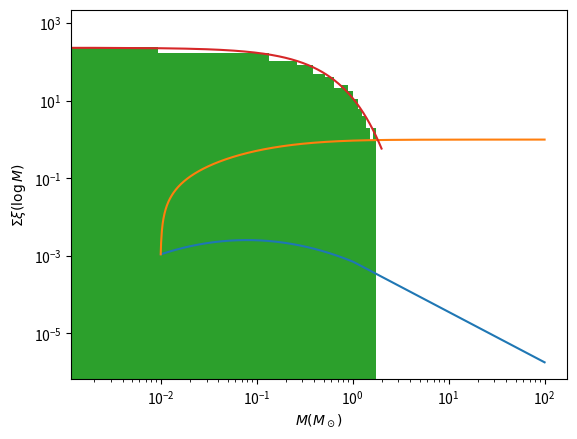
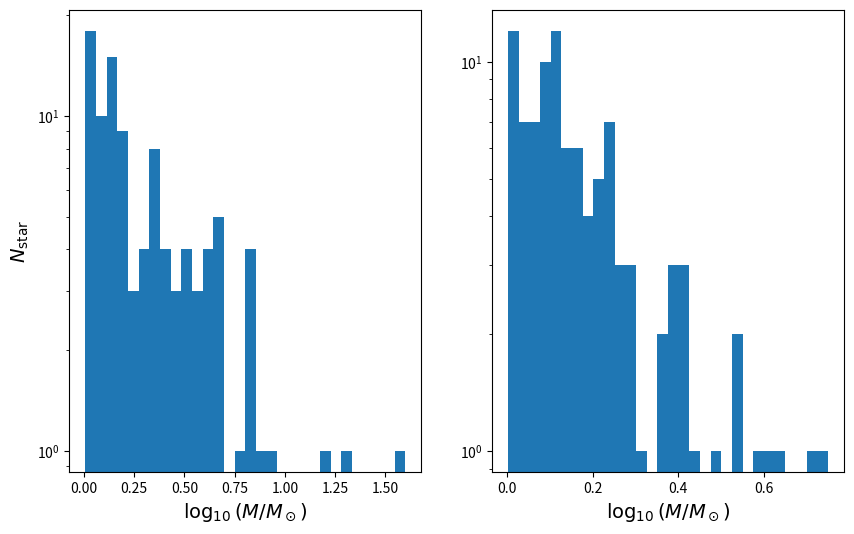

Python code for these plots, in order:
#!/usr/bin/env python
# coding: utf-8

# ## ASTR777 Star and Planet Formation Problem Set 4
# ### Monte-Carlo sampling from an IMF

# In[1]:


import numpy as np
import matplotlib.pyplot as plt
from scipy import stats
get_ipython().run_line_magic('matplotlib', 'inline')


# ### IMF prescription from Chabrier 2003 PASP Table 1
# \begin{align}
# \xi(\log m) &\equiv \frac{dN}{d\log m} = A \exp[-(\log m - \log m_c)^2/2\sigma^2],~~~~ m \leq 1\,M_\odot\\
# \xi(\log m) &= A m^{-x},~~~~ m > 1\,M_\odot
# \end{align}

# In[2]:


A1 = 0.158
mc = 0.079
sigma = 0.69
A2 = 0.0443
x = 1.3


# In[3]:


npts = 1000
m = np.logspace(-2,2,npts)
xi = np.zeros(npts)
i1 = m < 1
xi[i1] = A1*np.exp(-(np.log10(m[i1])-np.log10(mc))**2/(2*sigma**2))
xi[~i1] = A2*m[~i1]**(-x)


# In[4]:


# plot the normalized IMF
xi /= np.sum(xi)
plt.plot(m,xi)
plt.xscale('log')
plt.yscale('log')
plt.xlabel(r'$M (M_\odot)$')
plt.ylabel(r'$\xi(\log m)$')


# In[5]:


# cumulative distribution
cxi = np.cumsum(xi)
plt.plot(m, cxi)
plt.xscale('log')
plt.yscale('log')
plt.xlabel(r'$M (M_\odot)$')
plt.ylabel(r'$\Sigma\xi(\log M)$')


# In[6]:


# normalize cumulative sum to make it a probability between 0 and 1
p = (cxi - cxi[0]) / (cxi[-1] - cxi[0])


# In[7]:


# draw N random numbers from a uniform distribution between 0 and 1
Nsample = 10000
Msample = np.zeros(Nsample)
for i in range(Nsample):
    u = np.random.uniform()
    j = np.argmin(np.abs(u-p))
    Msample[i] = m[j]


# In[8]:


# check that it works
# with a crude normalization to the peak (should really be an integral)
Nbins = 30
Nhist, bin_edges, patches = plt.hist(np.log10(Msample), Nbins)
plt.plot(np.log10(m), xi * np.max(Nhist) / np.max(xi))


# ### compare two different IMFs

# In[10]:


# function to output a Chabrier IMF with user-defined slope beyond 1 Msun
def imf(Gamma):
    A1 = 0.158
    mc = 0.079
    sigma = 0.69
    A2 = 0.0443
    m = np.logspace(-2,2,1000)
    xi = np.zeros(1000)
    i1 = m < 1
    xi[i1] = A1*np.exp(-(np.log10(m[i1])-np.log10(mc))**2/(2*sigma**2))
    xi[~i1] = A2*m[~i1]**(-Gamma)
    xi /= np.sum(xi)
    
    return m, xi


# In[11]:


# randomly draw N stars with mass > Mmin from an IMF with slope Gamma
def imf_sample(N, Mmin, Gamma):
    m_imf, xi = imf(Gamma)
    cxi = np.cumsum(xi)
    p = (cxi - cxi[0]) / (cxi[-1] - cxi[0])
    M = np.zeros(N)
    i = 0
    while i < N:
        u = np.random.uniform()
        j = np.argmin(np.abs(u-p))
        if m_imf[j] > Mmin:
            M[i] = m_imf[j]
            i += 1

    return M


# In[88]:


# plot and compare two different IMFs for a given sample size with a given lower mass cutoff

N = 100
M_min = 1
Gamma1 = 1.35
Gamma2 = 2

M1 = imf_sample(N, M_min, Gamma1)
M2 = imf_sample(N, M_min, Gamma2)
KS = stats.kstest(M1, M2)
print(f'KS probability that the two samples are the same = {KS.pvalue:5.3f}')


# In[89]:


fig = plt.figure(figsize=(10,6))
ax1 = fig.add_subplot(121)
#ax1.set_xlim(-2, 2)
#ax1.set_ylim(0.7, N/10)
ax1.set_yscale('log')
ax1.set_xlabel(r'$\log_{10} (M/M_\odot)$', fontsize=14)
ax1.set_ylabel(r'$N_{\rm star}$', fontsize=14)

ax2 = fig.add_subplot(122)
#ax2.set_xlim(-2, 2)
#ax2.set_ylim(0.7, N/10)
ax2.set_yscale('log')
ax2.set_xlabel(r'$\log_{10} (M/M_\odot)$', fontsize=14)
#ax2.set_ylabel(r'$N_{\rm star}$', fontsize=14)

Nbins = 30
Nhist1, bin_edges, patches = ax1.hist(np.log10(M1), Nbins)
Nhist1, bin_edges, patches = ax2.hist(np.log10(M2), Nbins)


# ### Answer to question 3:
# ### N ~ 250 stars to show x=1 differs from x=1.35 with Mmin = 1 Msun
# ### N ~ 100 stars to show x=2 differs from x=1.35 with Mmin = 0.5 Msun

# In[ ]:





# In[ ]:




